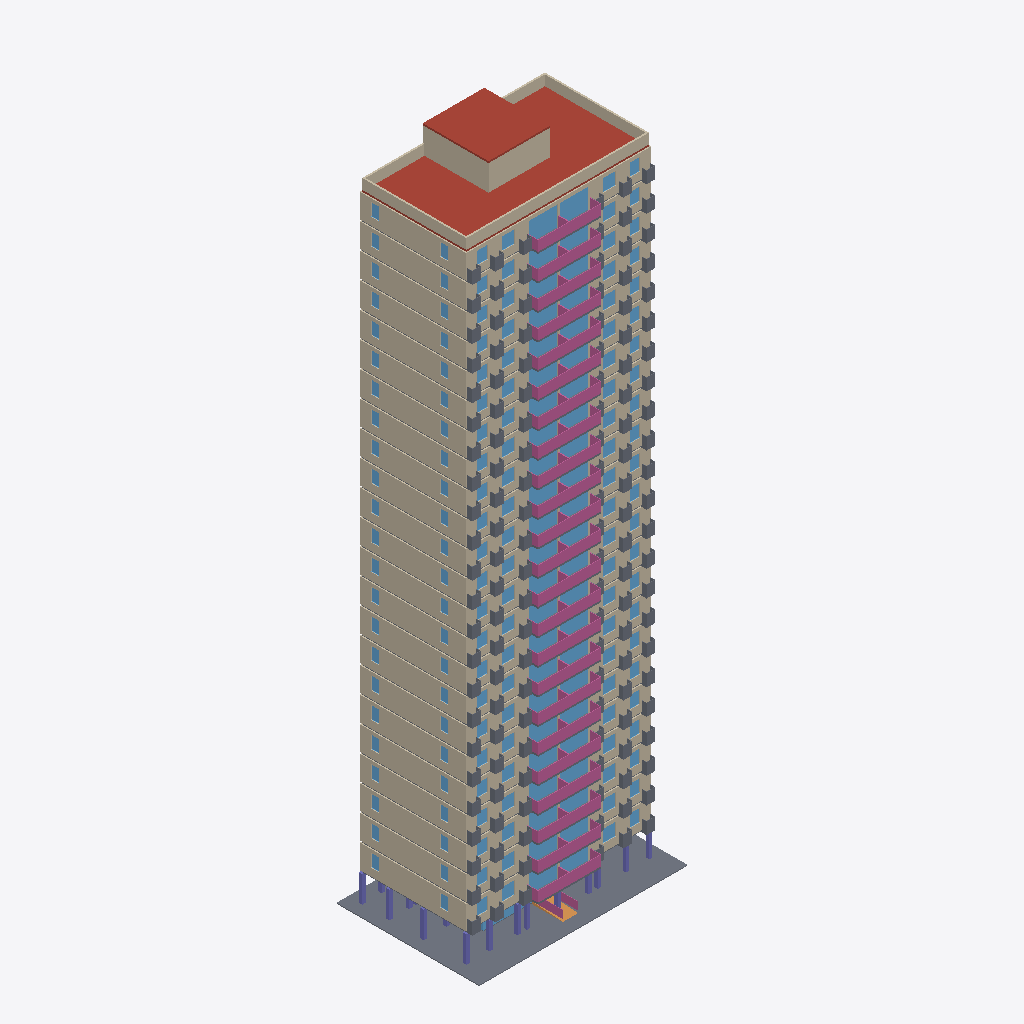
Isometric view of an IFC building model (IFC-SPF (STEP), schema IFC4, length unit metre), seen from the south-west, elements coloured by IFC class (only those large enough to see are counted): 47 slabs (grey), 25 walls (beige), 25 windows (light blue), 24 railings (pink), 1 roof (red-brown), 1 column (violet), 1 ramp (orange).
Extent 24.4 m × 16.7 m × 75.6 m (x, y, z). Storeys (25): Storey 1 at 0.30 m; Storey 2 at 3.30 m; Storey 3 at 6.30 m; Storey 4 at 9.30 m; Storey 5 at 12.30 m; Storey 6 at 15.30 m; Storey 7 at 18.30 m; Storey 8 at 21.30 m; Storey 9 at 24.30 m; Storey 10 at 27.30 m; Storey 11 at 30.30 m; Storey 12 at 33.30 m; Storey 13 at 36.30 m; Storey 14 at 39.30 m; Storey 15 at 42.30 m; Storey 16 at 45.30 m. Elements (293): 73 IfcWall, 72 IfcDoor, 48 IfcSlab, 48 IfcWindow, 24 IfcRailing, 24 IfcStair, 1 IfcColumn, 1 IfcFurnishingElement, 1 IfcRamp, 1 IfcRoof.

HEADER;
FILE_DESCRIPTION(('ViewDefinition [CoordinationView]'),'2;1');
FILE_NAME('hr24-140.ifc','2026-11-05T01:44:24',('',''),(''),'IfcOpenShell 0.8.0','IfcOpenShell 0.8.0','');
FILE_SCHEMA(('IFC4'));
ENDSEC;
DATA;
#23=IFCPROJECT('3cOc18Mlr1hBAvBS$T7VT1',#5,'hr24_140',$,$,$,$,(#21),#19);
#24=IFCSITE('2nbuUEn8f1GB59CqHS9mdf',#5,'Site','',$,$,$,'Site',.COMPLEX.,(0,0,0),(0,0,0),0.0,$,$);
#25=IFCBUILDING('0n99xcDQj27R4ijJNgsHKW',#5,'hr24-140','',$,$,$,'hr24-140',.COMPLEX.,$,$,$);
#26=IFCBUILDINGSTOREY('2wWVPvN3jAKRHRu4c8565s',#5,'Storey 1','',$,$,$,'Storey 1',.COMPLEX.,0.3);
#3245=IFCBUILDINGSTOREY('10BJFm3Xj94OHK$TPCRL4t',#5,'Storey 2','',$,$,$,'Storey 2',.COMPLEX.,3.3);
#10212=IFCBUILDINGSTOREY('3SyQ$G3YL1h9A6DhUekk5O',#5,'Storey 3','',$,$,$,'Storey 3',.COMPLEX.,6.3);
#17179=IFCBUILDINGSTOREY('13kzTHr0jDtvwqMHv341bQ',#5,'Storey 4','',$,$,$,'Storey 4',.COMPLEX.,9.3);
#24146=IFCBUILDINGSTOREY('1DbI8x7Jn6GhMrqsT$i4X8',#5,'Storey 5','',$,$,$,'Storey 5',.COMPLEX.,12.3);
#31113=IFCBUILDINGSTOREY('0xIvS_3H9BNQRRu_VPsvJo',#5,'Storey 6','',$,$,$,'Storey 6',.COMPLEX.,15.3);
#38080=IFCBUILDINGSTOREY('3mvz_HxkX2De5lqESZxo5I',#5,'Storey 7','',$,$,$,'Storey 7',.COMPLEX.,18.3);
#45047=IFCBUILDINGSTOREY('1I2kRF9DH2$ur4vrin3Ai_',#5,'Storey 8','',$,$,$,'Storey 8',.COMPLEX.,21.3);
#52014=IFCBUILDINGSTOREY('1C0c$0a3PFnuZDPFExm3LF',#5,'Storey 9','',$,$,$,'Storey 9',.COMPLEX.,24.3);
#58981=IFCBUILDINGSTOREY('2F4TTG_xH6FBRN8PpeIzJT',#5,'Storey 10','',$,$,$,'Storey 10',.COMPLEX.,27.3);
#65948=IFCBUILDINGSTOREY('3cxgUqGCTEFfUwxwXTCx1b',#5,'Storey 11','',$,$,$,'Storey 11',.COMPLEX.,30.3);
#72915=IFCBUILDINGSTOREY('2I4_XjhdX1vesQJHaE2g4o',#5,'Storey 12','',$,$,$,'Storey 12',.COMPLEX.,33.3);
#79882=IFCBUILDINGSTOREY('2p8Qr6f4v12O89QhzTZjMa',#5,'Storey 13','',$,$,$,'Storey 13',.COMPLEX.,36.3);
#86849=IFCBUILDINGSTOREY('1o4WBMeEX8tfrrQ$L8xwst',#5,'Storey 14','',$,$,$,'Storey 14',.COMPLEX.,39.3);
#93816=IFCBUILDINGSTOREY('1tfrmJOCPFSR2XMwUklIVp',#5,'Storey 15','',$,$,$,'Storey 15',.COMPLEX.,42.3);
#100783=IFCBUILDINGSTOREY('16Jy4kGhrCq9kUq5kw1rYG',#5,'Storey 16','',$,$,$,'Storey 16',.COMPLEX.,45.3);
#107750=IFCBUILDINGSTOREY('11VMERM212LO3vIJ8UrZVc',#5,'Storey 17','',$,$,$,'Storey 17',.COMPLEX.,48.3);
#114717=IFCBUILDINGSTOREY('1fscT4fQLERA8X02crVKMp',#5,'Storey 18','',$,$,$,'Storey 18',.COMPLEX.,51.3);
#121684=IFCBUILDINGSTOREY('03g0JE_CLEt9RKtmEw$j1W',#5,'Storey 19','',$,$,$,'Storey 19',.COMPLEX.,54.3);
#128651=IFCBUILDINGSTOREY('3KYJNyeGH4EfRlT53vwxGA',#5,'Storey 20','',$,$,$,'Storey 20',.COMPLEX.,57.3);
#135618=IFCBUILDINGSTOREY('3xlrSgrE98wu_jJpR7OMel',#5,'Storey 21','',$,$,$,'Storey 21',.COMPLEX.,60.3);
#142585=IFCBUILDINGSTOREY('16A44TrhHAchNrlghwc7I4',#5,'Storey 22','',$,$,$,'Storey 22',.COMPLEX.,63.3);
#149552=IFCBUILDINGSTOREY('3NQCYCLZn8aBMEuVKtkUZo',#5,'Storey 23','',$,$,$,'Storey 23',.COMPLEX.,66.3);
#156519=IFCBUILDINGSTOREY('1FNLXkKpn87hN1FsTRcOT8',#5,'Storey 24','',$,$,$,'Storey 24',.COMPLEX.,69.3);
#163486=IFCBUILDINGSTOREY('18NP7VbrT2EQO9VXJLEMOp',#5,'Roof','',$,$,$,'Roof',.COMPLEX.,72.3);
#164215=IFCROOF('2ASNqql0z35PTbIen9Lhzc',#5,'roof 25','',$,#55,#164214,$,.FLAT_ROOF.);
#58=IFCSLAB('0nhqtkHP1BoxscSfr03cDp',#5,'paving 1','',$,#55,#57,$,.FLOOR.);
#164318=IFCWALL('3yr_yv3YD1qRMniPqBW2A_',#5,'parapet 25','',$,#55,#164317,$,.MOVABLE.);
#158998=IFCWALL('1mGIrOgcX8Gx64qVP8lW2W',#5,'ext_wall 24','',$,#55,#158997,$,.MOVABLE.);
#145064=IFCWALL('274xtAJ2TFOegJESKZslOd',#5,'ext_wall 22','',$,#55,#145063,$,.MOVABLE.);
#61460=IFCWALL('34MUZQpGHBauBn7mEKRsuw',#5,'ext_wall 10','',$,#55,#61459,$,.MOVABLE.);
#68427=IFCWALL('00SxAoxmD4q8l5ekNeXNFp',#5,'ext_wall 11','',$,#55,#68426,$,.MOVABLE.);
#96295=IFCWALL('17aUxmoCr0xx5Ify3A6Wux',#5,'ext_wall 15','',$,#55,#96294,$,.MOVABLE.);
#152031=IFCWALL('3dZt8tcKzB98eHiKMa0IUL',#5,'ext_wall 23','',$,#55,#152030,$,.MOVABLE.);
#5724=IFCWALL('1jXbtfzBv0suf_HGFgJVSk',#5,'ext_wall 2','',$,#55,#5723,$,.MOVABLE.);
#12691=IFCWALL('1bGEreQHnEb9TcyJLmal7j',#5,'ext_wall 3','',$,#55,#12690,$,.MOVABLE.);
#26625=IFCWALL('2YlQz7i3LCmAQ0HbnCM$S1',#5,'ext_wall 5','',$,#55,#26624,$,.MOVABLE.);
#40559=IFCWALL('0higm$ngb9sgEflZSW_iaN',#5,'ext_wall 7','',$,#55,#40558,$,.MOVABLE.);
#19658=IFCWALL('0iE4FCL1XDWRKcQYnGe6Mx',#5,'ext_wall 4','',$,#55,#19657,$,.MOVABLE.);
#89328=IFCWALL('0_OdDzCXrFsuWkwQPj9wJX',#5,'ext_wall 14','',$,#55,#89327,$,.MOVABLE.);
#110229=IFCWALL('3HXXTPgezDcgX$q9LbtmQ2',#5,'ext_wall 17','',$,#55,#110228,$,.MOVABLE.);
#117196=IFCWALL('0a7xqh45D4mQrjBiNdE6c7',#5,'ext_wall 18','',$,#55,#117195,$,.MOVABLE.);
#124163=IFCWALL('1DWAALN8D8lxeKgL8lQMxf',#5,'ext_wall 19','',$,#55,#124162,$,.MOVABLE.);
#75394=IFCWALL('09wAWsaIrBvBvdLZb$tDZ0',#5,'ext_wall 12','',$,#55,#75393,$,.MOVABLE.);
#82361=IFCWALL('1jckgyEQPCKhoXpCwJBpxn',#5,'ext_wall 13','',$,#55,#82360,$,.MOVABLE.);
#33592=IFCWALL('0mZQOY0Q1F3O4OrdJioXXF',#5,'ext_wall 6','',$,#55,#33591,$,.MOVABLE.);
#47526=IFCWALL('31wyaFbqnFhOubFkd$RBKy',#5,'ext_wall 8','',$,#55,#47525,$,.MOVABLE.);
#103262=IFCWALL('2SRxMzk0b89PuNiJN24pxv',#5,'ext_wall 16','',$,#55,#103261,$,.MOVABLE.);
#131130=IFCWALL('0$H2sPSlvEshWYrCqbmwUS',#5,'ext_wall 20','',$,#55,#131129,$,.MOVABLE.);
#138097=IFCWALL('2OY_LIGvj12v1DnbXH5smg',#5,'ext_wall 21','',$,#55,#138096,$,.MOVABLE.);
#54493=IFCWALL('2w4kyDsHrFuBnTJmtYu4qN',#5,'ext_wall 9','',$,#55,#54492,$,.MOVABLE.);
#164509=IFCWALL('2osft$nN17PQiMZ_F6T7Vz',#5,'tower 25','',$,#55,#164508,$,.MOVABLE.);
#2357=IFCCOLUMN('1bUiO1ECj9$B5t7zqytKwV',#5,'column 1','',$,#55,#2356,$,.COLUMN.);
#161597=IFCWINDOW('3ruhbfQHz5QP6DrD$EJpJt',#5,'window 24','',$,#55,#161596,$,2400.0,21430.0,.WINDOW.,.SINGLE_PANEL.,$);
#29224=IFCWINDOW('3s4lyrM0bCOBqCAVwf1COg',#5,'window 5','',$,#55,#29223,$,2400.0,21430.0,.WINDOW.,.SINGLE_PANEL.,$);
#105861=IFCWINDOW('0cEY3yEbL5geo7aORG1Dm3',#5,'window 16','',$,#55,#105860,$,2400.0,21430.0,.WINDOW.,.SINGLE_PANEL.,$);
#112828=IFCWINDOW('3xUZpwU8TDchc4VHXQZGRn',#5,'window 17','',$,#55,#112827,$,2400.0,21430.0,.WINDOW.,.SINGLE_PANEL.,$);
#22257=IFCWINDOW('3qxngjZfH8q9lIcw$ukuHP',#5,'window 4','',$,#55,#22256,$,2400.0,21430.0,.WINDOW.,.SINGLE_PANEL.,$);
#43158=IFCWINDOW('2_6UMwIL96xOPDuLp9iDxy',#5,'window 7','',$,#55,#43157,$,2400.0,21430.0,.WINDOW.,.SINGLE_PANEL.,$);
#77993=IFCWINDOW('1EJwwpz0H4ABT3FEBKAVmU',#5,'window 12','',$,#55,#77992,$,2400.0,21430.0,.WINDOW.,.SINGLE_PANEL.,$);
#126762=IFCWINDOW('05A1rQVFb9_xloIjuMU$4o',#5,'window 19','',$,#55,#126761,$,2400.0,21430.0,.WINDOW.,.SINGLE_PANEL.,$);
#36191=IFCWINDOW('2uVQzPN4jBb8liKd8U7Fbx',#5,'window 6','',$,#55,#36190,$,2400.0,21430.0,.WINDOW.,.SINGLE_PANEL.,$);
#119795=IFCWINDOW('2jiWe1lm5AVwG78Ijz9aSg',#5,'window 18','',$,#55,#119794,$,2400.0,21430.0,.WINDOW.,.SINGLE_PANEL.,$);
#8323=IFCWINDOW('31SPVMYvv3kfmgr9xUkaua',#5,'window 2','',$,#55,#8322,$,2400.0,21430.0,.WINDOW.,.SINGLE_PANEL.,$);
#84960=IFCWINDOW('1$X7WzFv14fvezqLaqgGe8',#5,'window 13','',$,#55,#84959,$,2400.0,21430.0,.WINDOW.,.SINGLE_PANEL.,$);
#91927=IFCWINDOW('26m3lqF6f5S9$lRakl3xsv',#5,'window 14','',$,#55,#91926,$,2400.0,21430.0,.WINDOW.,.SINGLE_PANEL.,$);
#15290=IFCWINDOW('3PCtX$tfr4RgGOXX4LDed0',#5,'window 3','',$,#55,#15289,$,2400.0,21430.0,.WINDOW.,.SINGLE_PANEL.,$);
#71026=IFCWINDOW('28KU4zT691EQnFpiwf_bJx',#5,'window 11','',$,#55,#71025,$,2400.0,21430.0,.WINDOW.,.SINGLE_PANEL.,$);
#98894=IFCWINDOW('2kT0jJ1oHEQxBOtCkoIvd4',#5,'window 15','',$,#55,#98893,$,2400.0,21430.0,.WINDOW.,.SINGLE_PANEL.,$);
#133729=IFCWINDOW('2zzJRUmLX7DPngldXYByne',#5,'window 20','',$,#55,#133728,$,2400.0,21430.0,.WINDOW.,.SINGLE_PANEL.,$);
#140696=IFCWINDOW('29CyXhui95tP1VnAK3dSXy',#5,'window 21','',$,#55,#140695,$,2400.0,21430.0,.WINDOW.,.SINGLE_PANEL.,$);
#154630=IFCWINDOW('1SVpJ9wwT4KQ8KBnni7E$B',#5,'window 23','',$,#55,#154629,$,2400.0,21430.0,.WINDOW.,.SINGLE_PANEL.,$);
#50125=IFCWINDOW('0_WGB4tPT3$x2AkiWMEmlP',#5,'window 8','',$,#55,#50124,$,2400.0,21430.0,.WINDOW.,.SINGLE_PANEL.,$);
#57092=IFCWINDOW('0UPAgahHn0kehweg$h9fiU',#5,'window 9','',$,#55,#57091,$,2400.0,21430.0,.WINDOW.,.SINGLE_PANEL.,$);
#64059=IFCWINDOW('21egtbsrH8_ha54cjZIuWV',#5,'window 10','',$,#55,#64058,$,2400.0,21430.0,.WINDOW.,.SINGLE_PANEL.,$);
#147663=IFCWINDOW('3l5Zjyh_f2zBTRqBWQuuLo',#5,'window 22','',$,#55,#147662,$,2400.0,21430.0,.WINDOW.,.SINGLE_PANEL.,$);
#53590=IFCSLAB('12ArZcY5z0eOT$QxQrSM1h',#5,'ac_platform 9','',$,#55,#53589,$,.FLOOR.);
#137194=IFCSLAB('2ykERoD4jCMvvaW5TWoP1T',#5,'ac_platform 21','',$,#55,#137193,$,.FLOOR.);
#46623=IFCSLAB('3l410QcAzApvcuchlsy6UF',#5,'ac_platform 8','',$,#55,#46622,$,.FLOOR.);
#130227=IFCSLAB('2lJOMeWlrA_wOQGCAy6Q86',#5,'ac_platform 20','',$,#55,#130226,$,.FLOOR.);
#4821=IFCSLAB('3EXiQpLtX8RhBwXGuACzWh',#5,'ac_platform 2','',$,#55,#4820,$,.FLOOR.);
#60557=IFCSLAB('2a921ItvLApxGktj6PV$Sc',#5,'ac_platform 10','',$,#55,#60556,$,.FLOOR.);
#81458=IFCSLAB('0AHOLqBF935f1d4LC9DuZo',#5,'ac_platform 13','',$,#55,#81457,$,.FLOOR.);
#88425=IFCSLAB('3NOJbiJjr7Vgyy65xr4mbH',#5,'ac_platform 14','',$,#55,#88424,$,.FLOOR.);
#144161=IFCSLAB('30e6W$SNvFO9500sSK6bGB',#5,'ac_platform 22','',$,#55,#144160,$,.FLOOR.);
#32689=IFCSLAB('1uAiHeQ6r5XxGD_wD2oHAd',#5,'ac_platform 6','',$,#55,#32688,$,.FLOOR.);
#39656=IFCSLAB('3qLLONPcXB7fG7b_tZaMYs',#5,'ac_platform 7','',$,#55,#39655,$,.FLOOR.);
#67524=IFCSLAB('3P83KyY_bBQwL26TZlKUMM',#5,'ac_platform 11','',$,#55,#67523,$,.FLOOR.);
#116293=IFCSLAB('0YIqBw05PCjfI9xBb8cIl2',#5,'ac_platform 18','',$,#55,#116292,$,.FLOOR.);
#123260=IFCSLAB('3RiQo9vz18KBV3TTWQ6s$5',#5,'ac_platform 19','',$,#55,#123259,$,.FLOOR.);
#151128=IFCSLAB('0vG73nawvBHO5M2A8JWU26',#5,'ac_platform 23','',$,#55,#151127,$,.FLOOR.);
#74491=IFCSLAB('2QHxSoPavAd9CahBKwZwx1',#5,'ac_platform 12','',$,#55,#74490,$,.FLOOR.);
#158095=IFCSLAB('2OuJ6RKOP9cPCtWANHw7oH',#5,'ac_platform 24','',$,#55,#158094,$,.FLOOR.);
#11788=IFCSLAB('04ZCfX2v16xAMNeAiYowmf',#5,'ac_platform 3','',$,#55,#11787,$,.FLOOR.);
#18755=IFCSLAB('2f6HADkyz66xPfxWMM6tBm',#5,'ac_platform 4','',$,#55,#18754,$,.FLOOR.);
#25722=IFCSLAB('0K2qzsSNv9Hel$5mukmTcS',#5,'ac_platform 5','',$,#55,#25721,$,.FLOOR.);
#95392=IFCSLAB('1DInom9MD1aRCgjh9T_JnC',#5,'ac_platform 15','',$,#55,#95391,$,.FLOOR.);
#102359=IFCSLAB('3CplfkbPv8Du9FCTdwraNK',#5,'ac_platform 16','',$,#55,#102358,$,.FLOOR.);
#109326=IFCSLAB('1Eg7zg16LC$ABjfmr3yWzh',#5,'ac_platform 17','',$,#55,#109325,$,.FLOOR.);
#9324=IFCRAILING('3aVb6n1cX71wEYWUSbaD_s',#5,'railing 2','',$,#55,#9323,$,.HANDRAIL.);
#16291=IFCRAILING('1B3HCedvzFHfDVJb0ruaal',#5,'railing 3','',$,#55,#16290,$,.HANDRAIL.);
#30225=IFCRAILING('2akHV5ZK15D8vbMrnSo$AS',#5,'railing 5','',$,#55,#30224,$,.HANDRAIL.);
#44159=IFCRAILING('0S01V_I7zACxfSTP11BJTU',#5,'railing 7','',$,#55,#44158,$,.HANDRAIL.);
#51126=IFCRAILING('0YM2yQiYHENRf4oFB_jSwZ',#5,'railing 8','',$,#55,#51125,$,.HANDRAIL.);
#58093=IFCRAILING('1bIyEBT3zDvv8eqglunjgC',#5,'railing 9','',$,#55,#58092,$,.HANDRAIL.);
#92928=IFCRAILING('0RkfWaQM54fOBJ1jo80AxL',#5,'railing 14','',$,#55,#92927,$,.HANDRAIL.);
#99895=IFCRAILING('3zT4k3Ylb4Ihrhx2oBQM2l',#5,'railing 15','',$,#55,#99894,$,.HANDRAIL.);
#113829=IFCRAILING('2HOxv$IM5DUx3hb9ulEWWT',#5,'railing 17','',$,#55,#113828,$,.HANDRAIL.);
#127763=IFCRAILING('2WJyjd40n3zO1efRkd$nBb',#5,'railing 19','',$,#55,#127762,$,.HANDRAIL.);
#134730=IFCRAILING('1cxRo5TZn5xOJpUZkrl4sN',#5,'railing 20','',$,#55,#134729,$,.HANDRAIL.);
#141697=IFCRAILING('0NUP0AaJ5Ek9$EgV5$VyqE',#5,'railing 21','',$,#55,#141696,$,.HANDRAIL.);
#23258=IFCRAILING('2K8VATiW183A8fWWTzaz68',#5,'railing 4','',$,#55,#23257,$,.HANDRAIL.);
#37192=IFCRAILING('2PKckiVfD8AOS8aZthOt8S',#5,'railing 6','',$,#55,#37191,$,.HANDRAIL.);
#65060=IFCRAILING('3zZ5HGzPfC8eG6MZcyGTKM',#5,'railing 10','',$,#55,#65059,$,.HANDRAIL.);
#78994=IFCRAILING('3lK9$WXg90yQSVzIDjl5ln',#5,'railing 12','',$,#55,#78993,$,.HANDRAIL.);
#106862=IFCRAILING('1Leg9APvD7MBHJXRbwBmrM',#5,'railing 16','',$,#55,#106861,$,.HANDRAIL.);
#120796=IFCRAILING('1SoJnZ6c5598E8t7cXP2id',#5,'railing 18','',$,#55,#120795,$,.HANDRAIL.);
#148664=IFCRAILING('1ZcVeZds12ffFsBp1N8svr',#5,'railing 22','',$,#55,#148663,$,.HANDRAIL.);
#155631=IFCRAILING('0BcyXc3sr4muPXylb0c2OO',#5,'railing 23','',$,#55,#155630,$,.HANDRAIL.);
#162598=IFCRAILING('07Ye0BS$jDCRyNVmHKVfV1',#5,'railing 24','',$,#55,#162597,$,.HANDRAIL.);
#72027=IFCRAILING('1N4K5BJj99nuB6__21916S',#5,'railing 11','',$,#55,#72026,$,.HANDRAIL.);
#85961=IFCRAILING('0JStyrDKHEvf2l6DY$XRGW',#5,'railing 13','',$,#55,#85960,$,.HANDRAIL.);
#1511=IFCRAILING('0i79TRSPr2SRdaAs0Vrtev',#5,'railing 1','',$,#55,#1510,$,.HANDRAIL.);
#10973=IFCSLAB('06FwLJpt96reSvB6ZZjjkv',#5,'slab 3','',$,#55,#10972,$,.FLOOR.);
#94577=IFCSLAB('0vpl5WsdXECQl5P5MDIm$S',#5,'slab 15','',$,#55,#94576,$,.FLOOR.);
#101544=IFCSLAB('0wB$G08oL6owgASahu5q_f',#5,'slab 16','',$,#55,#101543,$,.FLOOR.);
#4006=IFCSLAB('1Qdvov$Zz5Zwr0eP8TH8u6',#5,'slab 2','',$,#55,#4005,$,.FLOOR.);
#59742=IFCSLAB('2k$mm_oCbEF9lhyFnR$8VC',#5,'slab 10','',$,#55,#59741,$,.FLOOR.);
#66709=IFCSLAB('0lVBcDVqr7OArCzRb9$HZc',#5,'slab 11','',$,#55,#66708,$,.FLOOR.);
#80643=IFCSLAB('0fDnvzV6f2nvSORO46UHuY',#5,'slab 13','',$,#55,#80642,$,.FLOOR.);
#17940=IFCSLAB('3wyTczm8D3sv5lEazaf_7i',#5,'slab 4','',$,#55,#17939,$,.FLOOR.);
#24907=IFCSLAB('3r32b0bUL8WuQhvab3x8_W',#5,'slab 5','',$,#55,#24906,$,.FLOOR.);
#31874=IFCSLAB('0fNTl6rpHBnRkW_IXpmYLU',#5,'slab 6','',$,#55,#31873,$,.FLOOR.);
#45808=IFCSLAB('2FCSCesFP3XAHSfnYUMnXA',#5,'slab 8','',$,#55,#45807,$,.FLOOR.);
#73676=IFCSLAB('2EBIDUz5v3WAiA4_5OvsLK',#5,'slab 12','',$,#55,#73675,$,.FLOOR.);
#87610=IFCSLAB('0lX$_tdFn7TejF7pzFmn54',#5,'slab 14','',$,#55,#87609,$,.FLOOR.);
#115478=IFCSLAB('1e8n$sMrH1YQvpN20rZpZs',#5,'slab 18','',$,#55,#115477,$,.FLOOR.);
#129412=IFCSLAB('3iOFMlml53ihOFrVhFAkmo',#5,'slab 20','',$,#55,#129411,$,.FLOOR.);
#136379=IFCSLAB('1dDKs$qhXBwfU9cTRFkGap',#5,'slab 21','',$,#55,#136378,$,.FLOOR.);
#143346=IFCSLAB('2R5UEOUHz2yuCM9B_TM2tB',#5,'slab 22','',$,#55,#143345,$,.FLOOR.);
#150313=IFCSLAB('3krUesKIjDPgjqjKo5aIGK',#5,'slab 23','',$,#55,#150312,$,.FLOOR.);
#157280=IFCSLAB('1wEYmWL2LCCAq9JlCoLu7w',#5,'slab 24','',$,#55,#157279,$,.FLOOR.);
#52775=IFCSLAB('27fkPh91n9YfHGNhNnrE39',#5,'slab 9','',$,#55,#52774,$,.FLOOR.);
#108511=IFCSLAB('1M89TZt5z14xHiBqfPR2XI',#5,'slab 17','',$,#55,#108510,$,.FLOOR.);
#38841=IFCSLAB('3e1ybBhz5Fnu7BZJefDij6',#5,'slab 7','',$,#55,#38840,$,.FLOOR.);
#122445=IFCSLAB('3SRLcDoBHEpu0ZkIOMLhGX',#5,'slab 19','',$,#55,#122444,$,.FLOOR.);
#1454=IFCRAMP('1OSUs_uzL619Yr_XN5rp0s',#5,'ramp 1','',$,#55,#1453,$,.STRAIGHT_RUN_RAMP.);
#1223=IFCWINDOW('09x8bqM6b1nugqkQmFh_bC',#5,'window 1','',$,#55,#1222,$,2500.0,13450.0,.WINDOW.,.SINGLE_PANEL.,$);
#1090=IFCWINDOW('0dxUwIucHDRQWQTS0Tk0Nh',#5,'frame 1','',$,#55,#1089,$,300.0,13450.0,.WINDOW.,.SINGLE_PANEL.,$);
ENDSEC;
